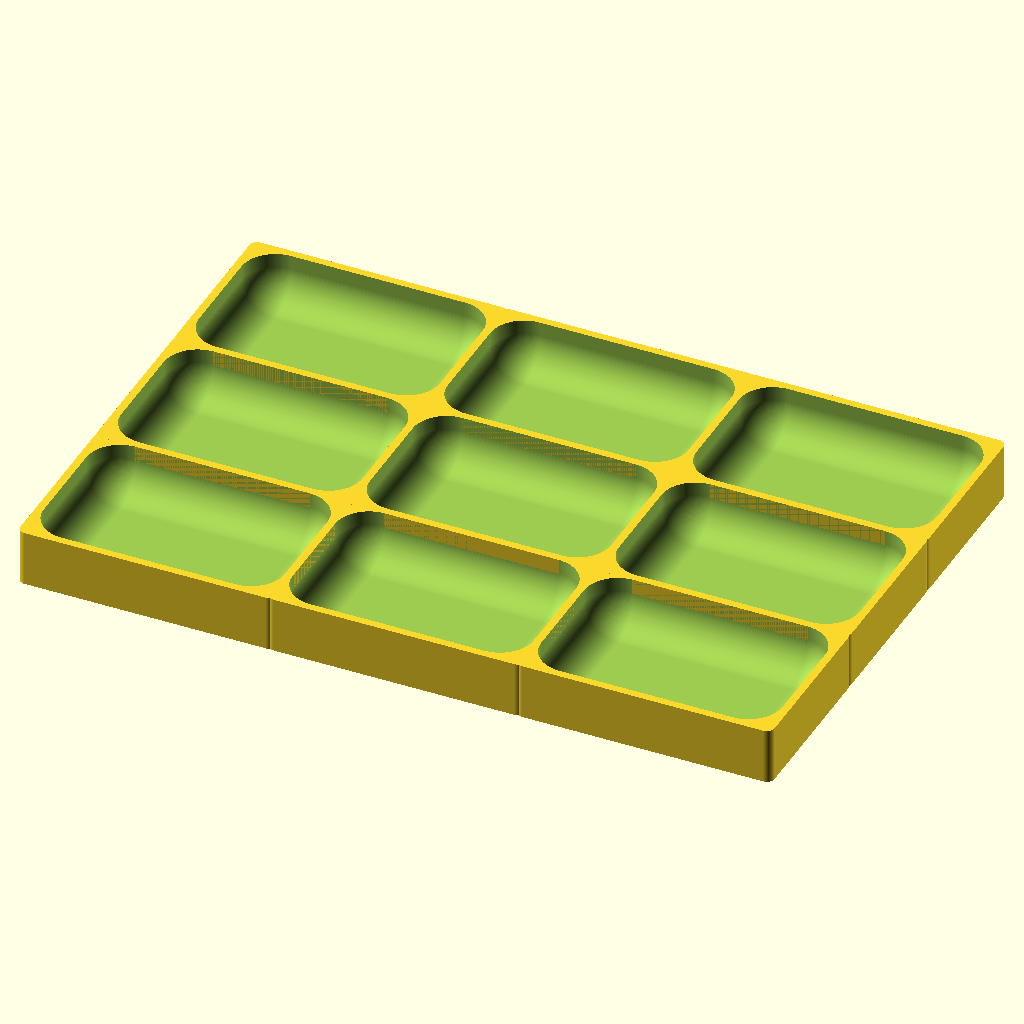
Cell 1: the model at its default parameters.
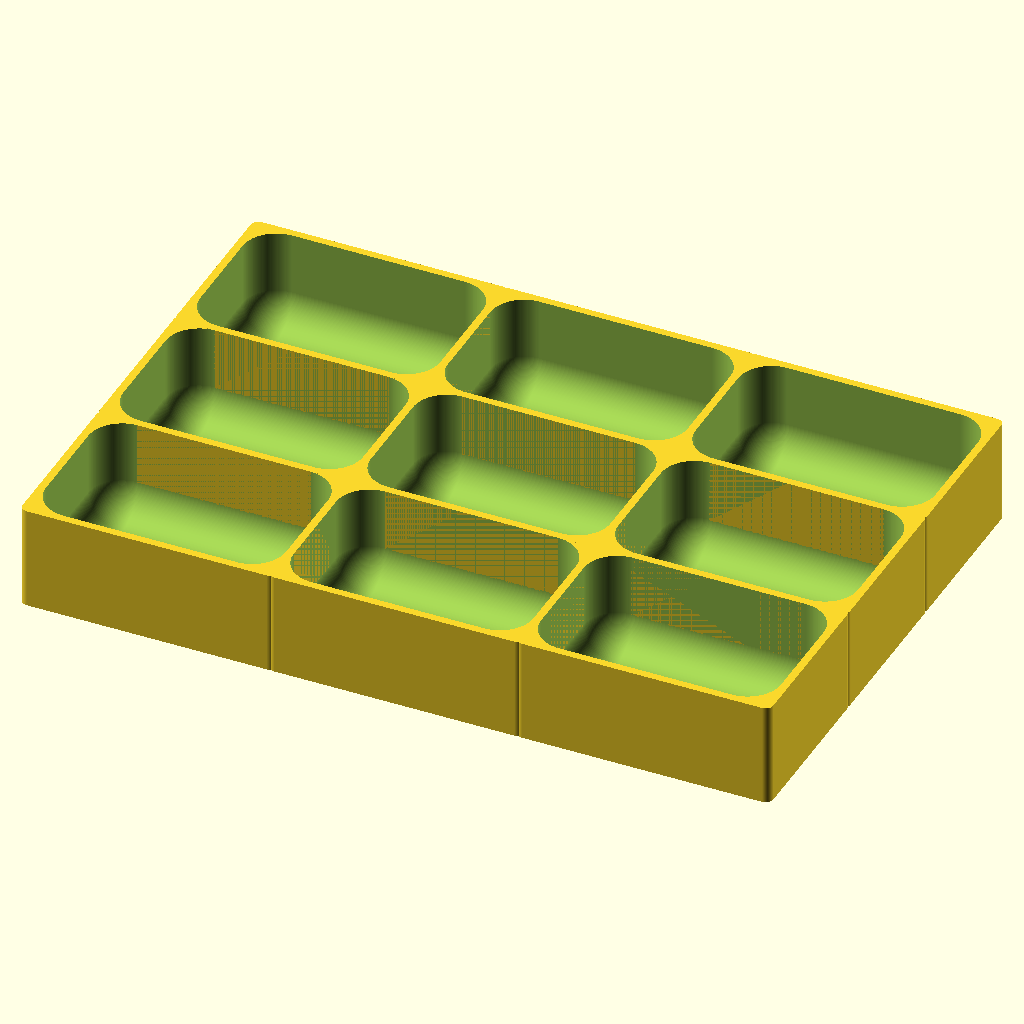
Cell 2 — token_stack_height set to 8, the other parameters unchanged.
The same orthographic view direction (rotation 55°, 0°, 25°; colour scheme Cornfield) for every cell, with the view re-fitted per cell, so scale and position can differ between cells.
Source of the model, renders/gloomhaven/token_boxes/conditions_box.scad:
include <../gloomhaven_const.scad>
use <shapes/roundcube_2d.scad>
use <shapes/roundcube.scad>
use <Round-Anything/polyround.scad>
use <Round-Anything/unionRoundMask.scad>

// 159.2mm x ~40mm to work with (2mm acrylic sheet)

token_stack_height = 4;

$fn = 200;

// statuses
base_box_wall = 2 * GENERAL_WALL_THICKNESS;
base_box_floor = 2 * GENERAL_WALL_THICKNESS;
base_box_x = TOKEN_BOX_X / 3;
base_box_y = TOKEN_BOX_Y / 3;
base_box_z = token_box_z(token_stack_height=token_stack_height);
base_box_r = base_box_wall; // 2;
int_base_box_x = base_box_x - 2 * base_box_wall;
int_base_box_y = base_box_y - 2 * base_box_wall;
int_cutout_radius = 1.8 * int_base_box_y;

for (i = [0:2]) {
    for (j = [0:2]) {
        translate(v=[i * (base_box_x - base_box_wall), j * (base_box_y - base_box_wall), 0])
            difference() {
                roundcube_2d(size=[base_box_x, base_box_y, base_box_z], radius=base_box_r);

                // rounded box cutout
                translate(v=[base_box_wall, base_box_wall, base_box_floor])
                    roundcube(size=[int_base_box_x, int_base_box_y, 2 * base_box_z], radius=7);
            }
    }
}
Parameter table extracted from the source (name, type, default, range or options):
token_stack_height: number, default 4
